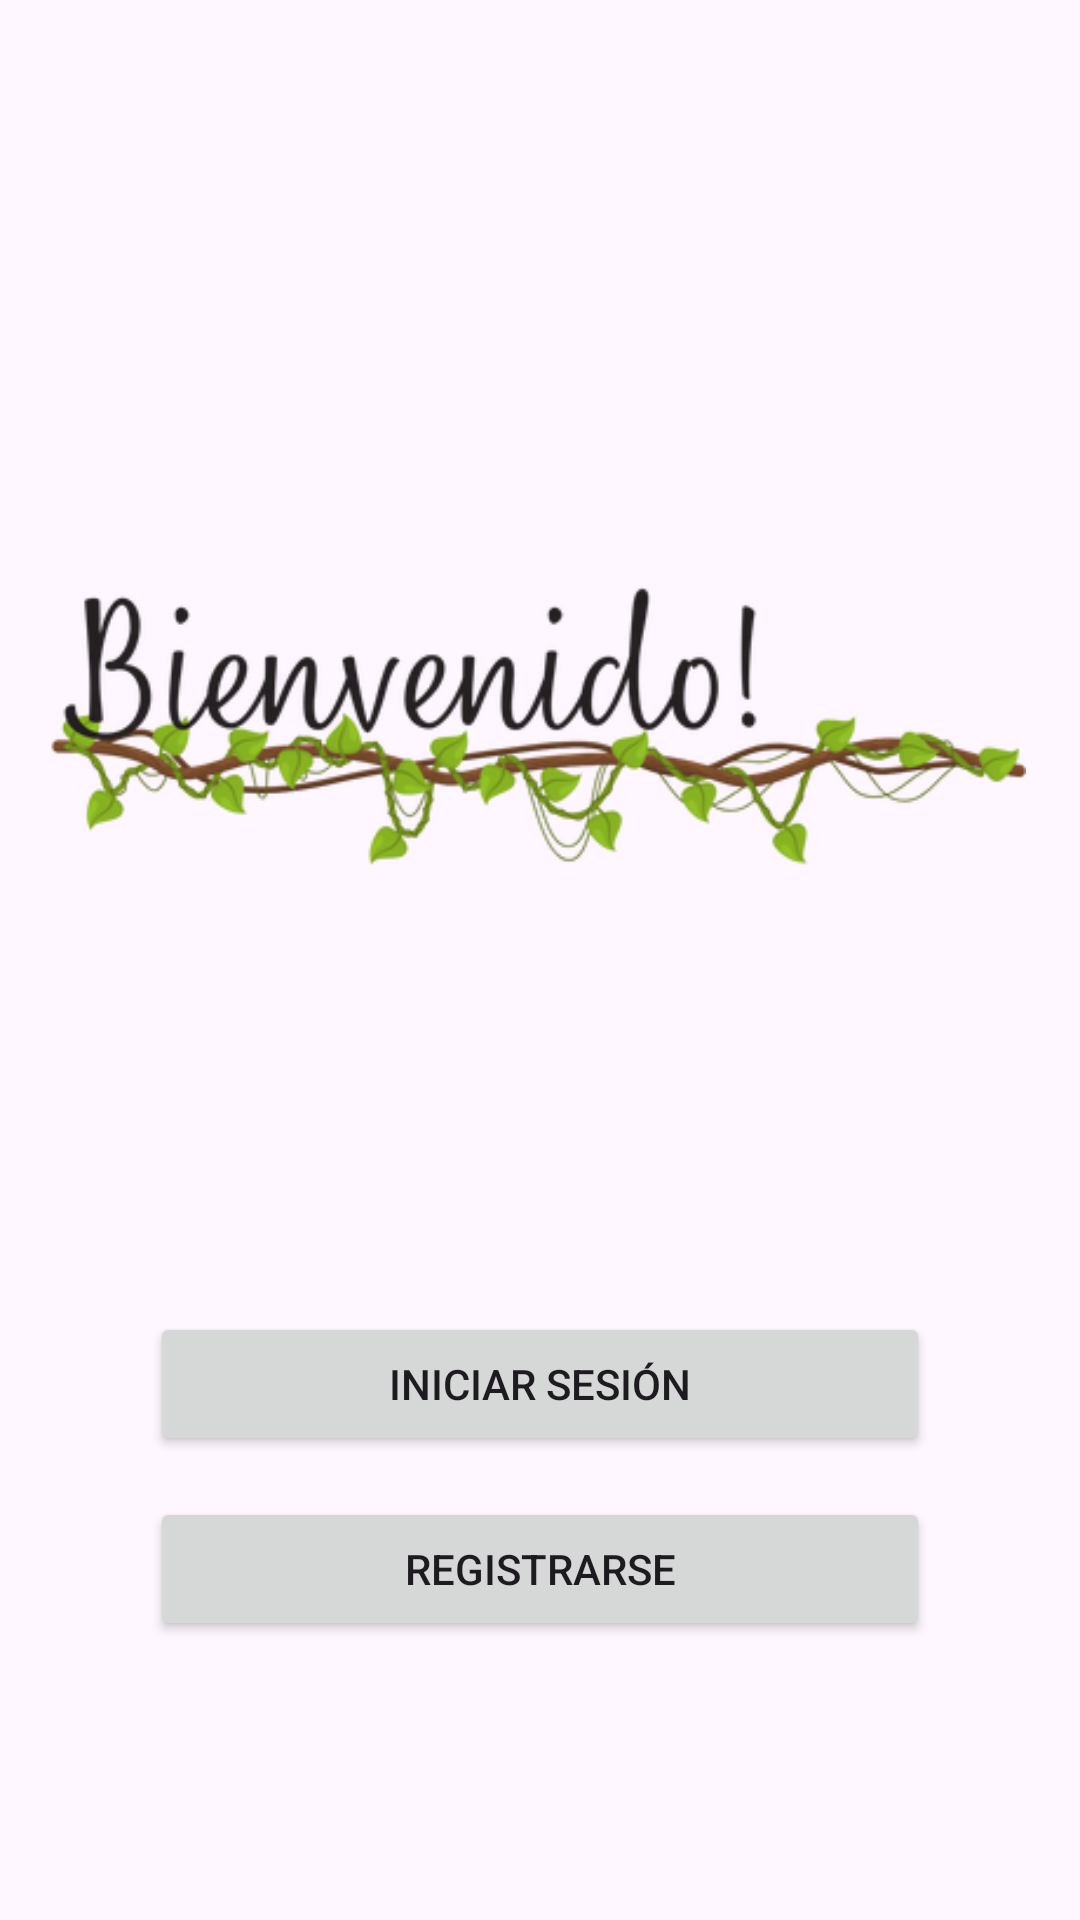

Layout XML and referenced resources for this Android screen:
<!-- AndroidManifest.xml: application theme Theme.SilvopastorilApp -->
<!-- res/layout/activity_inicio.xml -->
<?xml version="1.0" encoding="utf-8"?>
<androidx.constraintlayout.widget.ConstraintLayout xmlns:android="http://schemas.android.com/apk/res/android"
    xmlns:app="http://schemas.android.com/apk/res-auto"
    xmlns:tools="http://schemas.android.com/tools"
    android:id="@+id/main"
    android:layout_width="match_parent"
    android:layout_height="match_parent"
    tools:context=".ui.view.InicioActivity">

    <ImageView
        android:id="@+id/ImgSilvo"
        android:layout_width="0dp"
        android:layout_height="wrap_content"
        android:layout_marginEnd="18dp"
        android:src="@drawable/bienvenido"
        app:layout_constraintBottom_toBottomOf="parent"
        app:layout_constraintEnd_toEndOf="parent"
        app:layout_constraintStart_toStartOf="parent"
        app:layout_constraintTop_toTopOf="parent"
        app:layout_constraintVertical_bias="0.313"/>

    <Button
        android:id="@+id/BtnInicio"
        android:layout_width="0dp"
        android:layout_height="wrap_content"
        android:layout_marginStart="50dp"
        android:layout_marginEnd="50dp"
        android:text="Iniciar Sesión"
        app:layout_constraintBottom_toBottomOf="parent"
        app:layout_constraintEnd_toEndOf="parent"
        app:layout_constraintHorizontal_bias="0.0"
        app:layout_constraintStart_toStartOf="parent"
        app:layout_constraintTop_toBottomOf="@+id/ImgSilvo"
        app:layout_constraintVertical_bias="0.461" />

    <Button
        android:id="@+id/BtnRegistro"
        android:layout_width="0dp"
        android:layout_height="wrap_content"
        android:layout_marginStart="50dp"
        android:layout_marginEnd="50dp"
        android:text="Registrarse"
        app:layout_constraintBottom_toBottomOf="parent"
        app:layout_constraintEnd_toEndOf="parent"
        app:layout_constraintHorizontal_bias="0.0"
        app:layout_constraintStart_toStartOf="parent"
        app:layout_constraintTop_toBottomOf="@+id/ImgSilvo"
        app:layout_constraintVertical_bias="0.676" />
</androidx.constraintlayout.widget.ConstraintLayout>
<!-- resources referenced by this layout -->
<resources>
  <!-- drawable bienvenido: png bitmap (drawable, 55842 bytes) -->
  <style name="Theme.SilvopastorilApp" parent="Base.Theme.SilvopastorilApp">
          <item name="colorPrimary">@color/green</item>
          <item name="colorPrimaryVariant">@color/green</item>
          <item name="colorOnPrimary">@color/black</item>
      </style>
  <style name="Base.Theme.SilvopastorilApp" parent="Theme.Material3.DayNight.NoActionBar">
          
      </style>
  <color name="green">#5E8B3D</color>
  <color name="black">#FF000000</color>
</resources>
